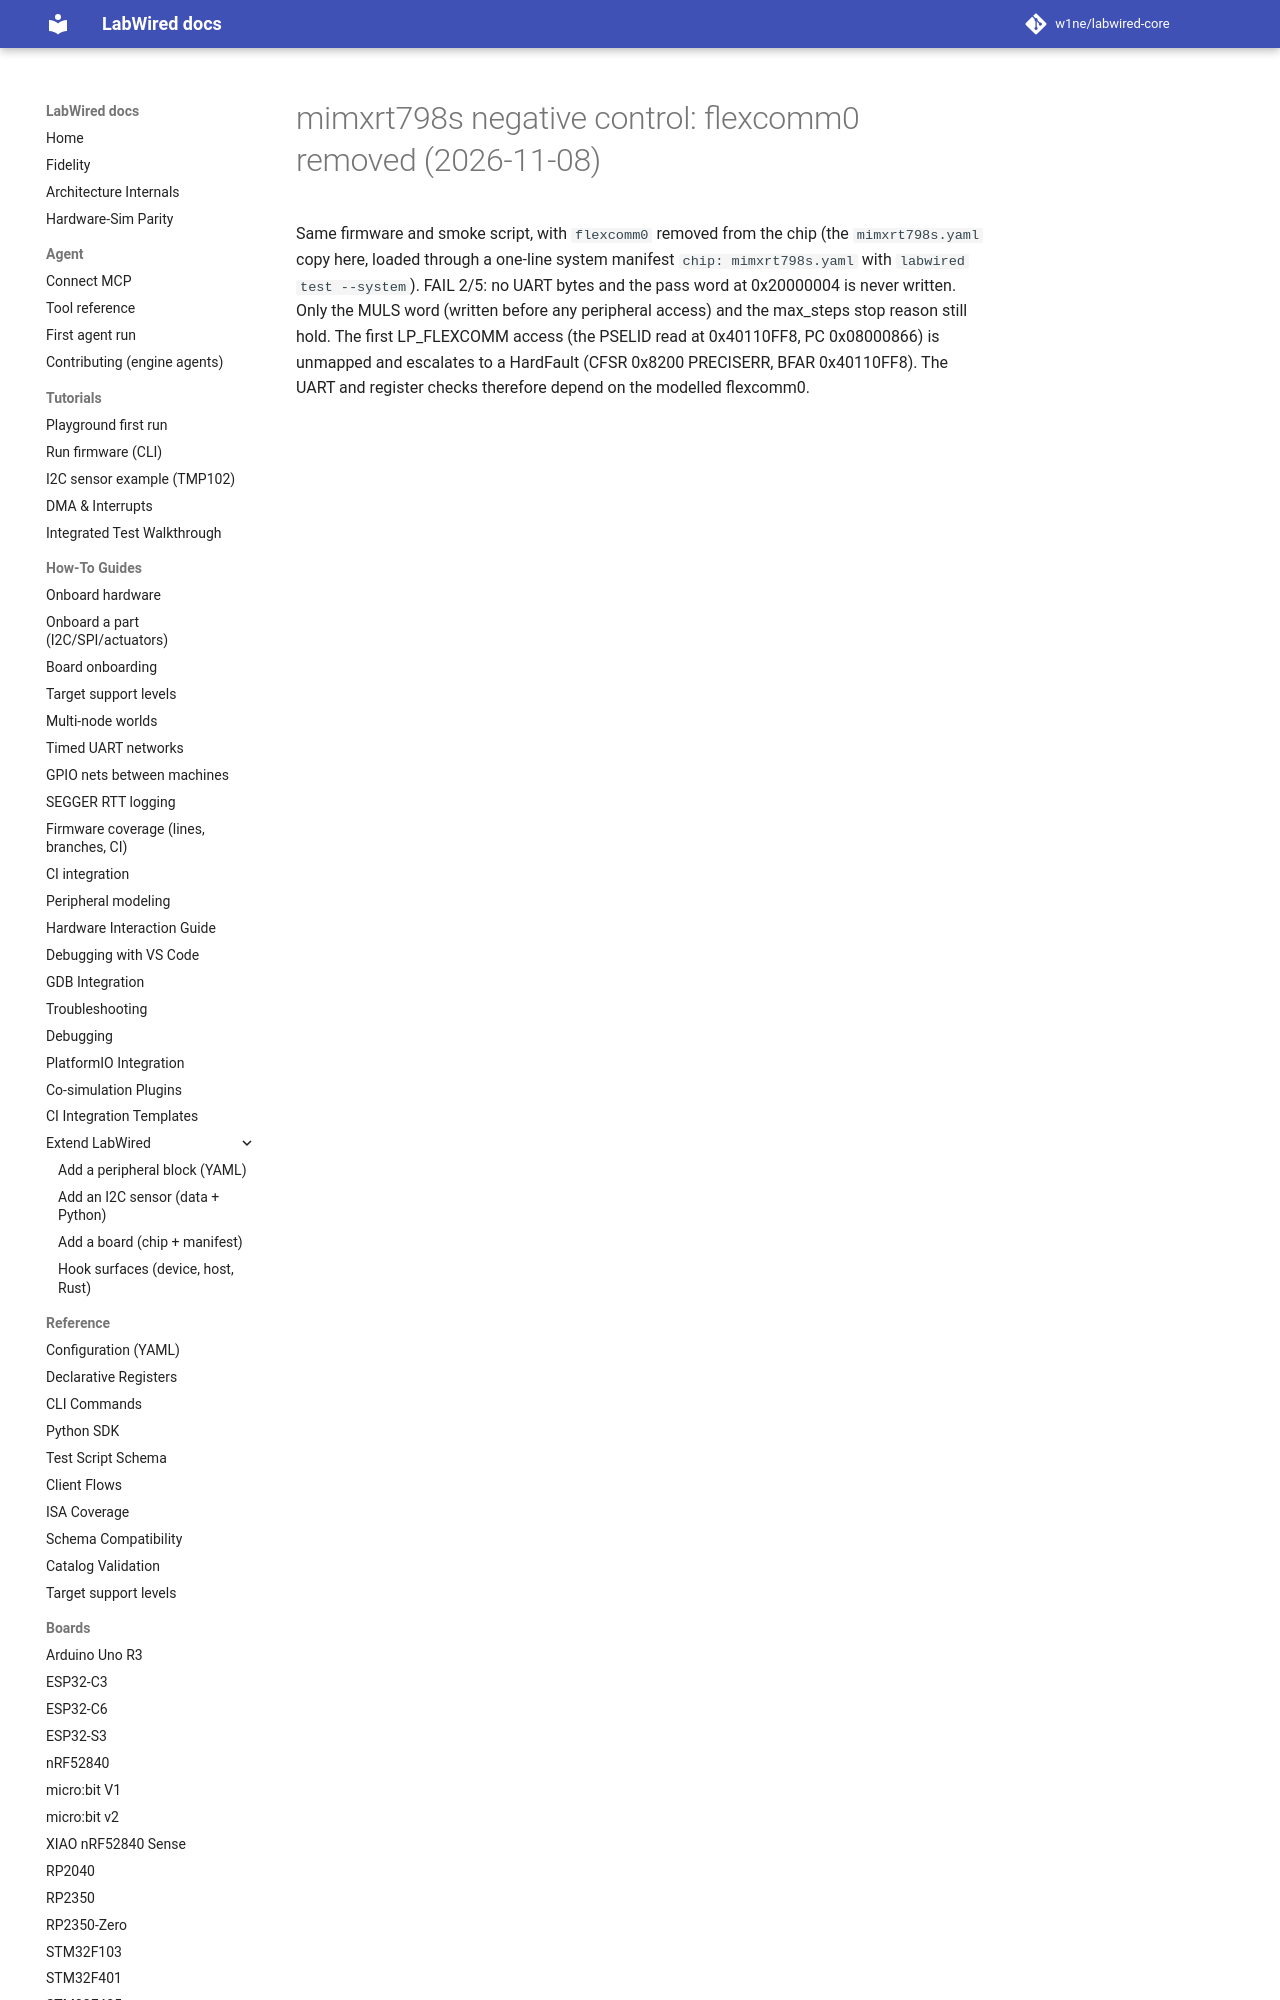

repository: CrispStrobe/labwired-core · page: coverage/renode-onboarding/attempt-history/mimxrt798s/2026-11-08-flexcomm0-negative-control/index.html · generator: mkdocs

# mimxrt798s negative control: flexcomm0 removed (2026-11-08)

Same firmware and smoke script, with `flexcomm0` removed from the chip (the
`mimxrt798s.yaml` copy here, loaded through a one-line system manifest
`chip: mimxrt798s.yaml` with `labwired test --system`). FAIL 2/5: no UART
bytes and the pas
